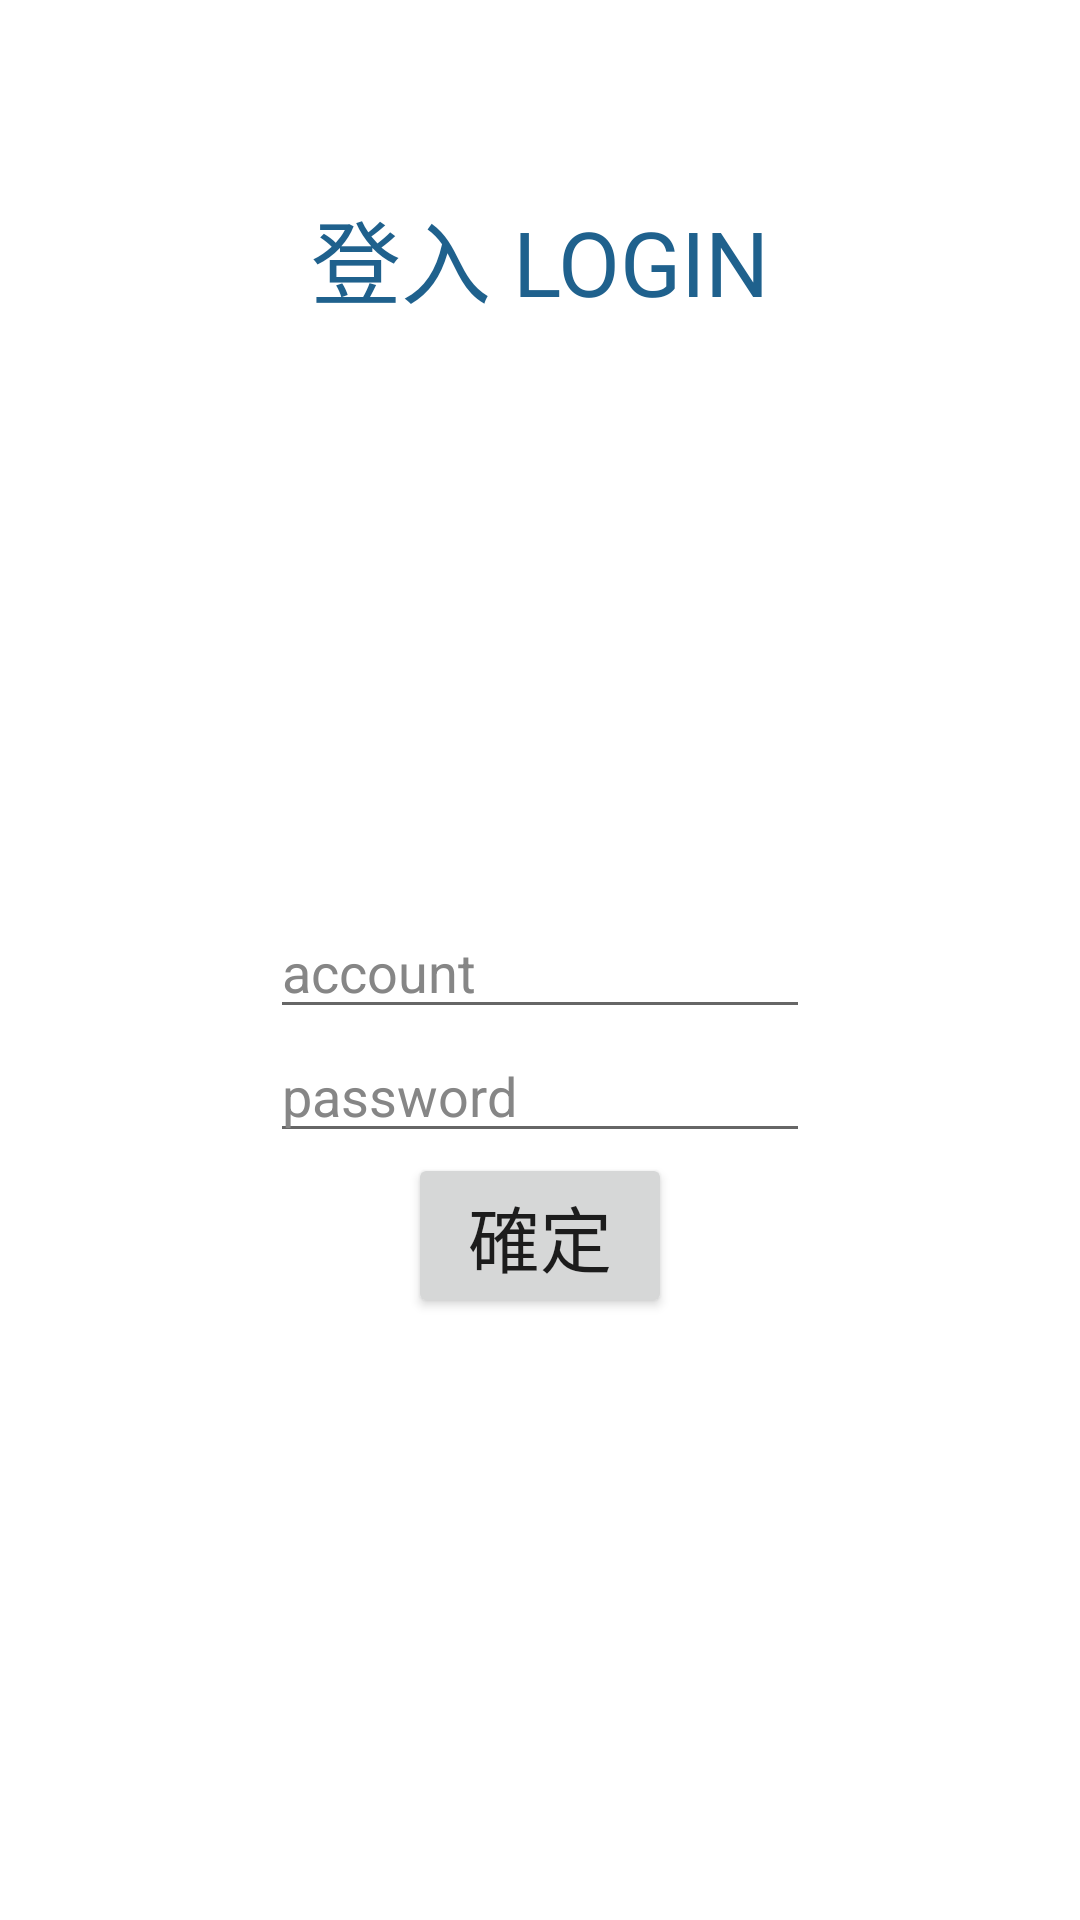

Write the Android layout XML for this screen, with the resource values it uses.
<!-- AndroidManifest.xml: application theme Theme.App_design -->
<!-- res/layout/activity_main.xml -->
<?xml version="1.0" encoding="utf-8"?>
<androidx.constraintlayout.widget.ConstraintLayout xmlns:android="http://schemas.android.com/apk/res/android"
    xmlns:app="http://schemas.android.com/apk/res-auto"
    xmlns:tools="http://schemas.android.com/tools"
    android:layout_width="match_parent"
    android:layout_height="match_parent"
    tools:context=".MainActivity">

    

    
    <androidx.constraintlayout.widget.Guideline
        android:id="@+id/horizontal_10"
        android:layout_width="match_parent"
        android:layout_height="match_parent"
        android:orientation="horizontal"
        app:layout_constraintGuide_percent="0.10" />
    
    <androidx.constraintlayout.widget.Guideline
        android:id="@+id/horizontal_45"
        android:layout_width="match_parent"
        android:layout_height="match_parent"
        android:orientation="horizontal"
        app:layout_constraintGuide_percent="0.45" />
    
    <androidx.constraintlayout.widget.Guideline
        android:id="@+id/horizontal_80"
        android:layout_width="match_parent"
        android:layout_height="match_parent"
        android:orientation="horizontal"
        app:layout_constraintGuide_percent="0.80" />
    
    <androidx.constraintlayout.widget.Guideline
        android:id="@+id/vertical_25"
        android:layout_width="match_parent"
        android:layout_height="match_parent"
        android:orientation="vertical"
        app:layout_constraintGuide_percent="0.25" />
    
    <androidx.constraintlayout.widget.Guideline
        android:id="@+id/vertical_75"
        android:layout_width="match_parent"
        android:layout_height="match_parent"
        android:orientation="vertical"
        app:layout_constraintGuide_percent="0.75" />

    <LinearLayout
        android:id="@+id/title_box"
        android:layout_width="0dp"
        android:layout_height="0dp"
        android:orientation="vertical"
        app:layout_constraintTop_toTopOf="@id/horizontal_10"
        app:layout_constraintBottom_toBottomOf="@+id/horizontal_45"
        app:layout_constraintLeft_toLeftOf="@id/vertical_25"
        app:layout_constraintRight_toRightOf="@id/vertical_75">

        <TextView
            android:id="@+id/login_title"
            android:layout_width="match_parent"
            android:layout_height="wrap_content"
            android:text="登入 LOGIN"
            android:textColor="@color/blue_dark"
            android:layout_gravity="center_horizontal"
            android:textAlignment="center"
            android:textSize="30dp" />

        <ImageView
            android:id="@+id/login_icon"
            android:layout_width="match_parent"
            android:layout_height="match_parent"
            android:src="@drawable/profile" />

    </LinearLayout>

    <LinearLayout
        android:id="@+id/login_box"
        android:layout_width="0dp"
        android:layout_height="0dp"
        app:layout_constraintTop_toTopOf="@id/horizontal_45"
        app:layout_constraintBottom_toBottomOf="@+id/horizontal_80"
        app:layout_constraintLeft_toLeftOf="@id/vertical_25"
        app:layout_constraintRight_toRightOf="@id/vertical_75"
        android:orientation="vertical" >

        <TextView
            android:id="@+id/null_box"
            android:layout_width="match_parent"
            android:layout_height="wrap_content"

            android:textSize="10dp" />

        <EditText
            android:id="@+id/account"
            android:layout_width="match_parent"
            android:layout_height="wrap_content"
            android:layout_gravity="center"

            android:hint="account"
            android:textColorHint="#868686" />

        <EditText
            android:id="@+id/password"
            android:layout_width="match_parent"
            android:layout_height="wrap_content"
            android:layout_gravity="center_horizontal"

            android:hint="password"
            android:textColorHint="#868686" />

        <Button
            android:id="@+id/login_btn"
            android:layout_width="wrap_content"
            android:layout_height="wrap_content"
            android:layout_gravity="center_horizontal"
            android:textSize="24dp"
            android:text="確定" />

    </LinearLayout>

</androidx.constraintlayout.widget.ConstraintLayout>
<!-- resources referenced by this layout -->
<resources>
  <color name="blue_dark">#1F618D</color>
  <style name="Theme.App_design" parent="Theme.MaterialComponents.DayNight.DarkActionBar">
          
          <item name="colorPrimary">@color/blue_light</item>
          <item name="colorPrimaryVariant">@color/blue_dark</item>
          <item name="colorOnPrimary">@color/white</item>
          
          <item name="colorSecondary">@color/blue_light</item>
          <item name="colorSecondaryVariant">@color/blue_900</item>
          <item name="colorOnSecondary">@color/black</item>
          
          <item name="android:statusBarColor" tools:targetApi="l">?attr/colorPrimaryVariant</item>
          
      </style>
  <color name="blue_light">#2E86C1</color>
  <color name="white">#FFFFFFFF</color>
  <color name="blue_900">#154360</color>
  <color name="black">#FF000000</color>
</resources>
